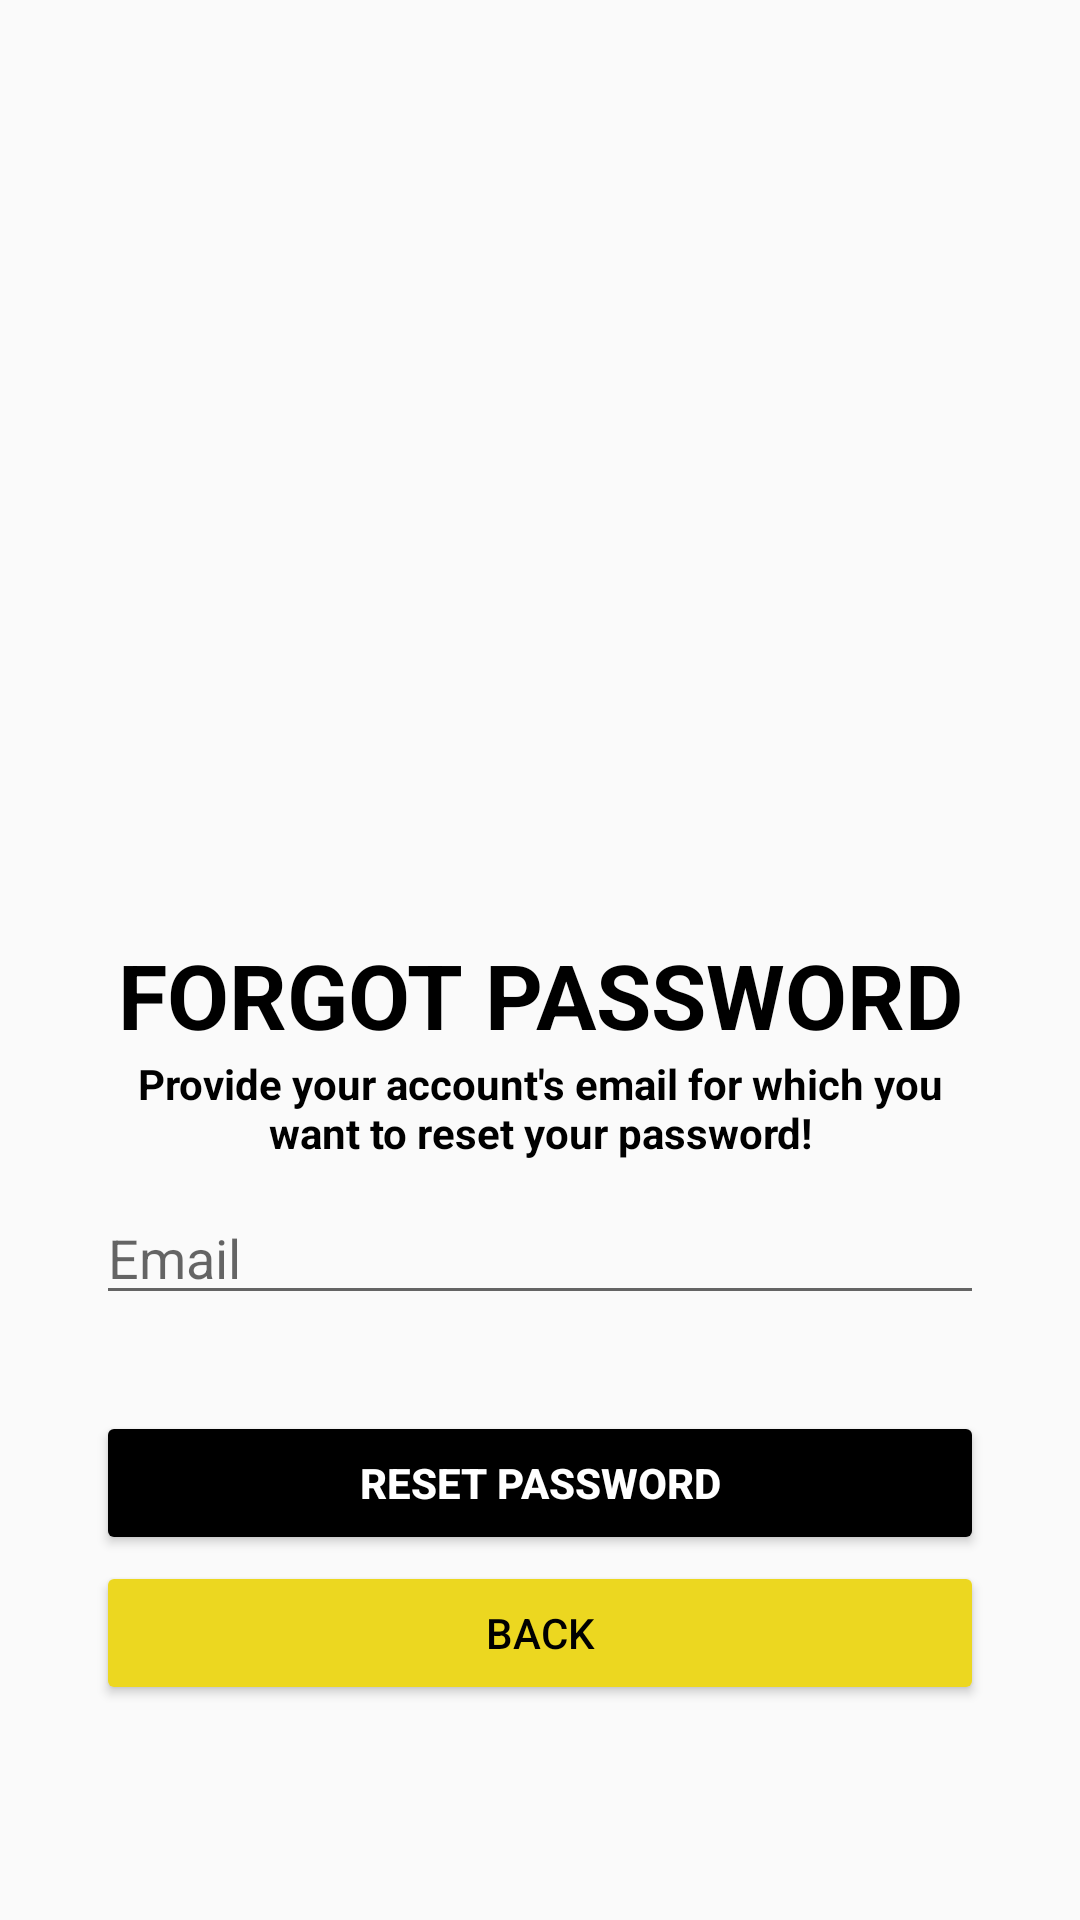

Layout XML and referenced resources for this Android screen:
<!-- AndroidManifest.xml: application theme Theme.ExpenseTrackerFire -->
<!-- res/layout/activity_reset.xml -->
<?xml version="1.0" encoding="utf-8"?>
<LinearLayout xmlns:android="http://schemas.android.com/apk/res/android"
    xmlns:app="http://schemas.android.com/apk/res-auto"
    xmlns:tools="http://schemas.android.com/tools"
    android:layout_width="match_parent"
    android:orientation="vertical"
    android:gravity="center"
    android:layout_height="match_parent"
    tools:context=".activities.ResetActivity">

    <LinearLayout
        android:layout_width="match_parent"
        android:layout_height="wrap_content"
        android:layout_marginStart="32dp"
        android:layout_marginEnd="32dp"
        android:orientation="vertical">

        <androidx.constraintlayout.widget.ConstraintLayout
            android:layout_width="match_parent"
            android:layout_height="wrap_content"
            android:layout_marginTop="32dp"/>

        <ImageView
            android:layout_width="90dp"
            android:layout_height="90dp"
            android:layout_gravity="center"
            android:layout_marginTop="100dp"
            android:src="@drawable/lock"
            app:layout_constraintBottom_toBottomOf="parent"
            app:layout_constraintEnd_toEndOf="parent"
            app:layout_constraintTop_toTopOf="parent" />

        <TextView
            android:id="@+id/textView4"
            android:layout_width="match_parent"
            android:layout_height="wrap_content"
            android:layout_marginTop="18dp"
            android:text="Forgot Password"
            android:textAlignment="center"
            android:textAllCaps="true"
            android:textColor="@color/black"
            android:textSize="30sp"
            android:textStyle="bold" />

        <TextView
            android:id="@+id/viewExpYear"
            android:layout_width="match_parent"
            android:layout_height="wrap_content"
            android:text="Provide your account's email for which you want to reset your password!"
            android:textAlignment="center"
            android:textColor="@color/black"
            android:textSize="14sp"
            android:layout_marginBottom="10dp"
            android:textStyle="bold" />

        <EditText
                android:id="@+id/edtForgotPasswordEmail"
                android:layout_width="match_parent"
                android:layout_height="wrap_content"
                android:textColor="@color/black"
                android:hint="Email"
                android:inputType="textEmailAddress"
                android:singleLine="true" />



        <FrameLayout
            android:layout_width="match_parent"
            android:layout_height="wrap_content"
            android:layout_marginTop="32dp">

            <ProgressBar
                android:id="@+id/forgetPasswordProgressbar"
                android:layout_width="50dp"
                android:layout_height="50dp"
                android:layout_gravity="center_horizontal"
                android:visibility="invisible" />

                <Button
                android:id="@+id/btnReset"
                android:layout_width="match_parent"
                android:layout_height="wrap_content"
                android:backgroundTint="@color/darkTextColor"
                android:paddingStart="20dp"
                android:paddingTop="10dp"
                android:paddingEnd="20dp"
                android:paddingBottom="10dp"
                android:text="Reset Password"
                android:textColor="@color/end"
                android:textStyle="bold"
                app:cornerRadius="10dp"
                app:icon="@drawable/reset"
                app:iconGravity="textStart" />

        </FrameLayout>

        <Button
            android:id="@+id/btnForgotPasswordBack"
            android:layout_width="match_parent"
            android:layout_height="wrap_content"
            android:backgroundTint="#ECD720"
            android:paddingStart="20dp"
            android:paddingTop="10dp"
            android:paddingEnd="20dp"
            android:paddingBottom="10dp"
            android:text="Back"
            android:textColor="@color/black"
            app:cornerRadius="10dp"
            app:icon="@drawable/reset"
            app:iconGravity="textStart"
            app:iconTint="@color/black" />


    </LinearLayout>
</LinearLayout>
<!-- resources referenced by this layout -->
<resources>
  <color name="black">#FF000000</color>
  <color name="darkTextColor">@android:color/black</color>
  <color name="end">#FFFFFFFF</color>
  <style name="Theme.ExpenseTrackerFire" parent="Theme.AppCompat.Light.NoActionBar">
  
          
          <item name="colorOnPrimary">@color/white</item>
          <item name="colorPrimary">@color/purple_500</item>
          <item name="colorPrimaryVariant">@color/purple_700</item>
          
          <item name="colorSecondary">@color/teal_200</item>
          <item name="colorSecondaryVariant">@color/teal_700</item>
          <item name="colorOnSecondary">@color/black</item>
          
          <item name="android:statusBarColor" tools:targetApi="l">?attr/colorPrimaryVariant</item>
          
  
          <item name="windowActionBar">false</item>
          <item name="windowNoTitle">true</item>
          <item name="drawerArrowStyle">@style/DrawerIconStyle</item>
  
  
      </style>
  <color name="white">#FFFFFFFF</color>
  <color name="purple_500">#FF6200EE</color>
  <color name="purple_700">#FF3700B3</color>
  <color name="teal_200">#FF03DAC5</color>
  <color name="teal_700">#FF018786</color>
  <style name="DrawerIconStyle" parent="Widget.AppCompat.DrawerArrowToggle">
          <item name="color">@android:color/white</item>
      </style>
</resources>
